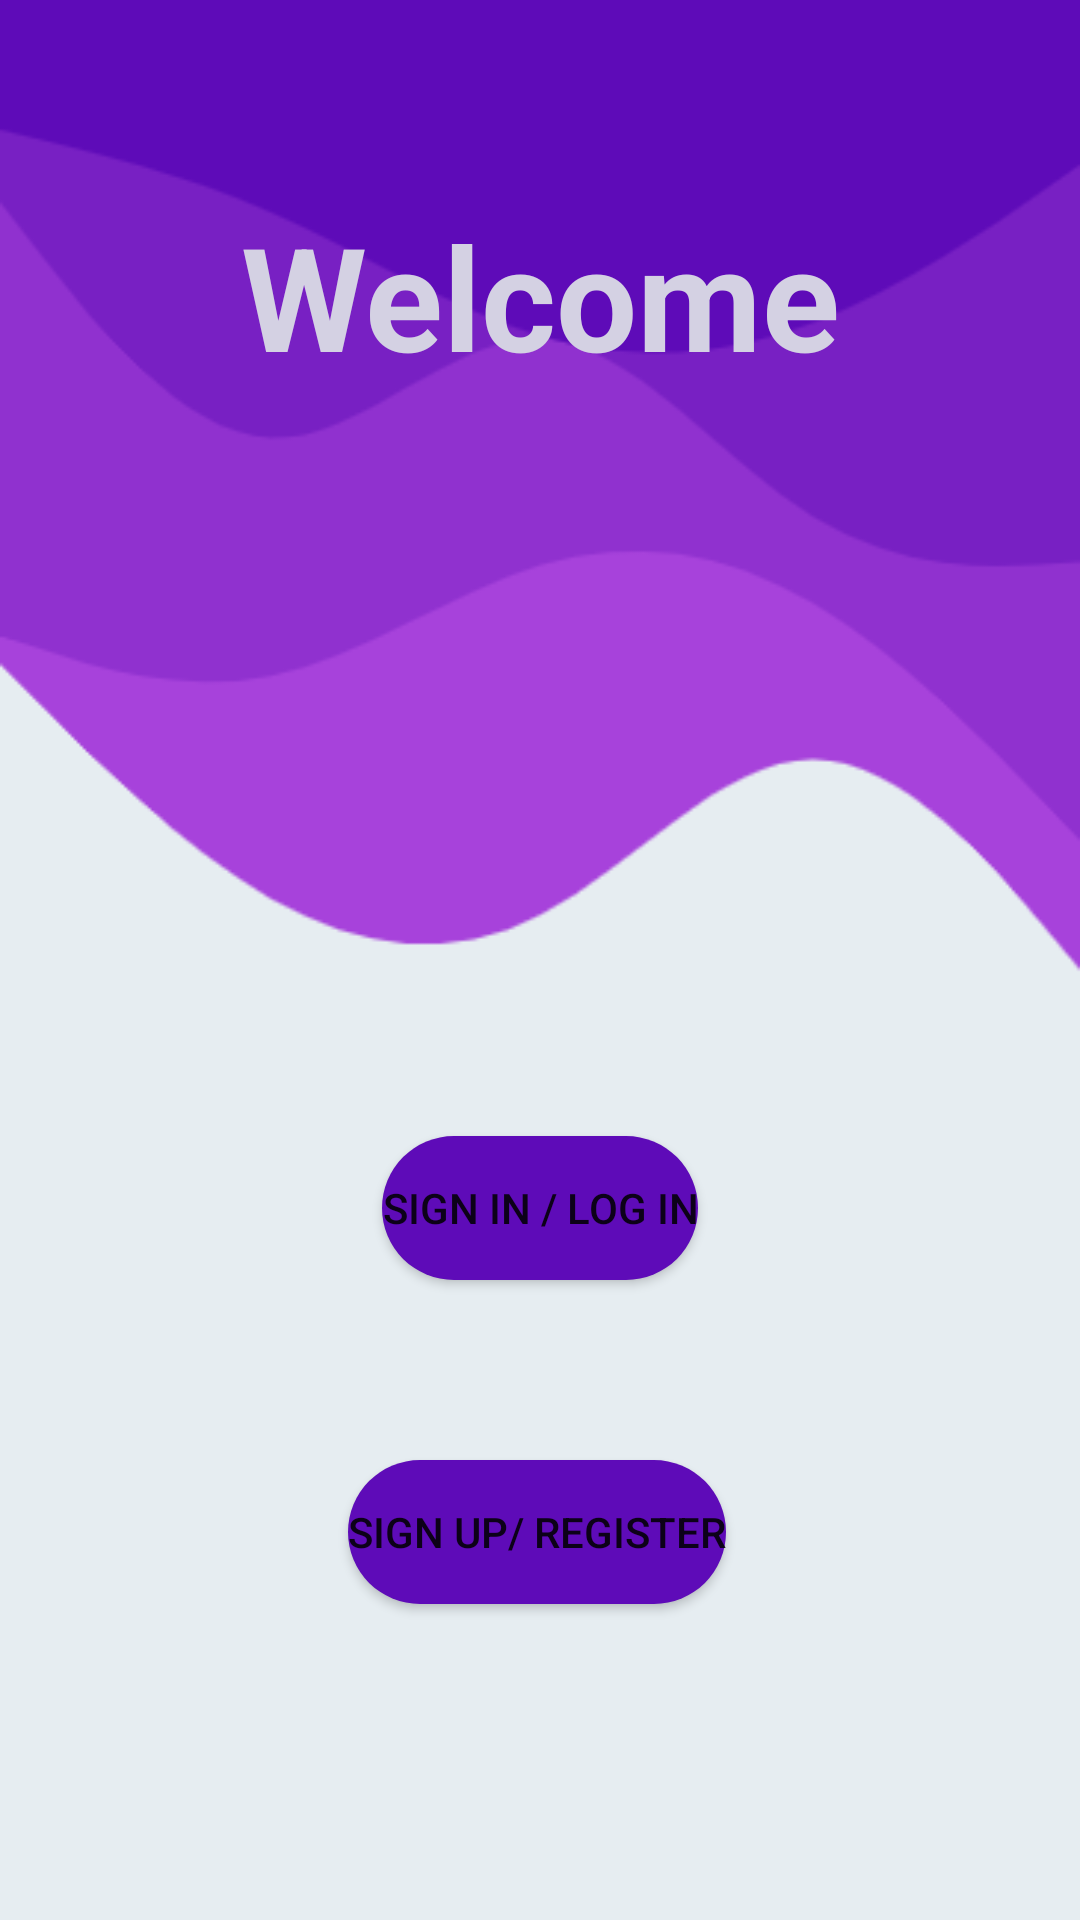

Produce the Android XML layout that renders to this screen, including the resource entries it uses.
<!-- AndroidManifest.xml: application theme Theme.Cypics -->
<!-- res/layout/activity_main.xml -->
<?xml version="1.0" encoding="utf-8"?>
<androidx.constraintlayout.widget.ConstraintLayout xmlns:android="http://schemas.android.com/apk/res/android"
    xmlns:app="http://schemas.android.com/apk/res-auto"
    xmlns:tools="http://schemas.android.com/tools"
    android:layout_width="match_parent"
    android:layout_height="match_parent"
    android:background="@drawable/appbg"
    tools:context=".MainActivity">

    <TextView
        android:id="@+id/textView8"
        android:layout_width="wrap_content"
        android:layout_height="wrap_content"
        android:text="Welcome"
        android:textColor="#D4D1E3"
        android:textSize="48sp"
        android:textStyle="bold"
        app:layout_constraintBottom_toBottomOf="parent"
        app:layout_constraintLeft_toLeftOf="parent"
        app:layout_constraintRight_toRightOf="parent"
        app:layout_constraintTop_toTopOf="parent"
        app:layout_constraintVertical_bias="0.115" />

    <Button
        android:id="@+id/button2"
        android:background="@drawable/round_button"
        android:layout_width="wrap_content"
        android:layout_height="wrap_content"
        android:layout_marginTop="60dp"
        android:text="Sign Up/ Register"
        app:layout_constraintBottom_toBottomOf="parent"
        app:layout_constraintEnd_toEndOf="parent"
        app:layout_constraintHorizontal_bias="0.496"
        app:layout_constraintStart_toStartOf="parent"
        app:layout_constraintTop_toBottomOf="@+id/button3"
        app:layout_constraintVertical_bias="0.0"
        tools:ignore="HardcodedText" />

    <Button
        android:id="@+id/button3"
        android:layout_width="wrap_content"
        android:layout_height="wrap_content"
        android:background="@drawable/round_button"
        android:layout_marginTop="248dp"
        android:text="Sign In / Log In"
        app:layout_constraintEnd_toEndOf="parent"
        app:layout_constraintStart_toStartOf="parent"
        app:layout_constraintTop_toBottomOf="@+id/textView8" />

</androidx.constraintlayout.widget.ConstraintLayout>
<!-- resources referenced by this layout -->
<resources>
  <!-- drawable appbg: png bitmap (drawable, 14745 bytes) -->
  <!-- drawable round_button (drawable) -->
  <?xml version="1.0" encoding="utf-8"?>
  <shape xmlns:android="http://schemas.android.com/apk/res/android">
      <solid android:color="#5E0BB8"/>
      <corners
          android:topLeftRadius="30dp"
          android:topRightRadius="30dp"
          android:bottomLeftRadius="30dp"
          android:bottomRightRadius="30dp"/>
  </shape>
  <style name="Theme.Cypics" parent="Theme.MaterialComponents.DayNight.DarkActionBar">
          
          <item name="colorPrimary">@color/purple_500</item>
          <item name="colorPrimaryVariant">@color/purple_700</item>
          <item name="colorOnPrimary">@color/white</item>
          
          <item name="colorSecondary">@color/teal_200</item>
          <item name="colorSecondaryVariant">@color/teal_700</item>
          <item name="colorOnSecondary">@color/black</item>
          
          <item name="android:statusBarColor" tools:targetApi="l">?attr/colorPrimaryVariant</item>
          
      </style>
  <color name="purple_500">#FF6200EE</color>
  <color name="purple_700">#FF3700B3</color>
  <color name="white">#FFFFFFFF</color>
  <color name="teal_200">#FF03DAC5</color>
  <color name="teal_700">#FF018786</color>
  <color name="black">#FF000000</color>
</resources>
